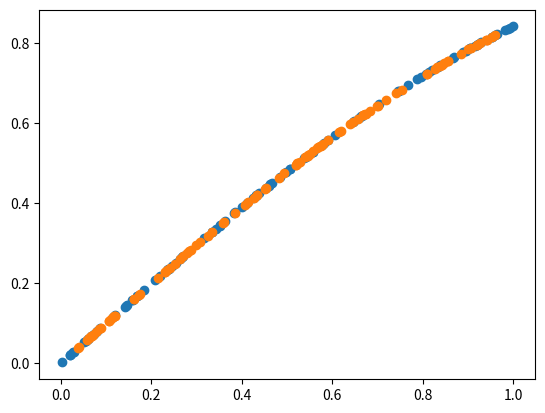

Python code for this plot:
import numpy as np
import matplotlib.pyplot as plt
class SOM(object):
    def __init__(self, latent_dim, epoch, K, σ_max, σ_min):
        self.L = latent_dim
        self.K = K
        self.T = epoch
        self.σ_max = σ_max
        self.σ_min = σ_min
        self.y = np.random.rand(self.K, D)

    def fit(self, X):
        N, D = X.shape
        zeta = np.random.rand(N, self.L)
        for T in range(self.T):
            σ = ((self.σ_min - self.σ_max) / self.T)*T + self.σ_max
            Dist = np.sum((X[None, :, :] - self.y[:, None, :])**2,axis=2)
            k_star = np.argmin(Dist, axis=0)
            Z = zeta[k_star, :]
            self.y = self.NW(zeta, Z, X, σ)

    def NW(self, zeta, Z, X, σ):
        Dist = np.sum((zeta[None, :, :] - Z[:, None, :])**2, axis=2)
        K = np.exp(-0.5/(σ**2)*Dist)
        # G = np.sum(K, axis=1).reshape(-1,1)
        G = np.sum(K, axis=0)[:, None]
        H = K.T @ X
        return H / G

if __name__ == '__main__':
    N = 100
    D = 2
    X = np.zeros([N,D])
    X[:,0] = np.random.rand(N)
    X[:,1] = np.sin(X[:,0])
    som = SOM(latent_dim=1, epoch=200, K=10, σ_max=2.0, σ_min=0.03)
    som.fit(X)

    plt.scatter(X[:,0], X[:,1])
    plt.scatter(som.y[:,0],som.y[:,1])
    plt.show()



